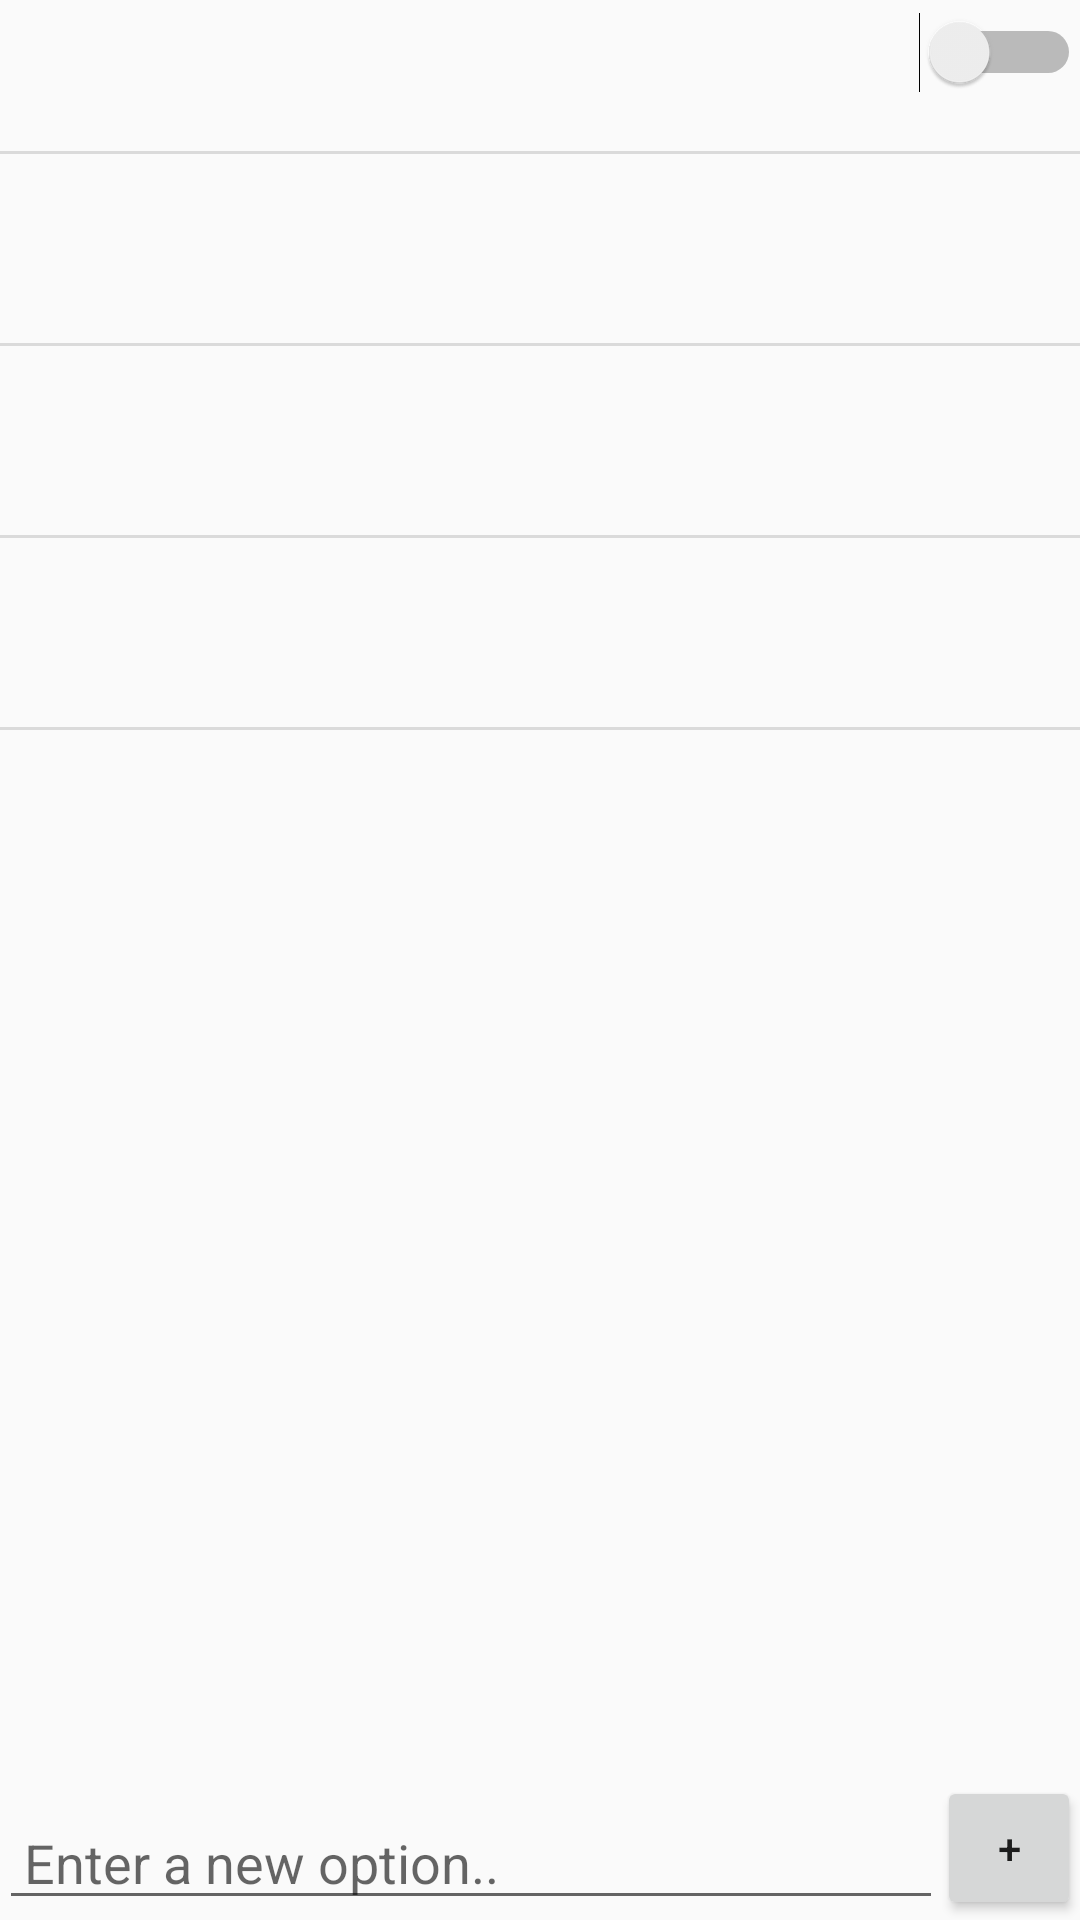

This screen was rendered from an Android layout file. Write that file and the resources it references.
<!-- AndroidManifest.xml: application theme AppTheme -->
<!-- res/layout/activity_selected.xml -->
<RelativeLayout xmlns:android="http://schemas.android.com/apk/res/android"
    xmlns:tools="http://schemas.android.com/tools"
    android:layout_width="match_parent"
    android:layout_height="match_parent"
    android:paddingLeft="@dimen/activity_horizontal_margin"
    android:paddingRight="@dimen/activity_horizontal_margin"
    android:paddingTop="@dimen/activity_vertical_margin"
    android:paddingBottom="@dimen/activity_vertical_margin"
    tools:context="nl.mprog.friendzone10794913.SelectedActivity">

    <TextView
        android:id="@+id/nameTitle"
        android:layout_width="wrap_content"
        android:layout_height="wrap_content"
        android:layout_alignParentTop="true"
        android:layout_alignParentLeft="true"
        android:textSize="30sp"
        android:textStyle="bold|italic"/>

    <View android:id="@+id/separator4"
        android:background="#dadada"
        android:layout_width = "fill_parent"
        android:layout_height="1dip"
        android:layout_marginTop="10dp"
        android:layout_marginBottom="7dp"
        android:layout_below="@+id/nameTitle"/>

    <TextView
        android:id="@+id/attendantsTitle"
        android:layout_width="wrap_content"
        android:layout_height="wrap_content"
        android:layout_below="@+id/separator4"
        android:textSize="20sp"
        android:textStyle="bold"/>

    <TextView
        android:id="@+id/attendants"
        android:layout_width="wrap_content"
        android:layout_height="wrap_content"
        android:layout_below="@+id/attendantsTitle"/>

    <View android:id="@+id/separator3"
        android:background="#dadada"
        android:layout_width = "fill_parent"
        android:layout_height="1dip"
        android:layout_marginTop="10dp"
        android:layout_marginBottom="7dp"
        android:layout_below="@+id/attendants"/>

    <TextView
        android:id="@+id/dateTitle"
        android:layout_width="wrap_content"
        android:layout_height="wrap_content"
        android:layout_below="@+id/separator3"
        android:textSize="20sp"
        android:textStyle="bold"/>

    <TextView
        android:id="@+id/date"
        android:layout_width="wrap_content"
        android:layout_height="wrap_content"
        android:layout_below="@+id/dateTitle"/>

    <View android:id="@+id/separator2"
        android:background="#dadada"
        android:layout_width = "fill_parent"
        android:layout_height="1dip"
        android:layout_marginTop="10dp"
        android:layout_marginBottom="7dp"
        android:layout_below="@+id/date"/>

    <TextView
        android:id="@+id/bestTitle"
        android:layout_width="wrap_content"
        android:layout_height="wrap_content"
        android:layout_below="@+id/separator2"
        android:textSize="20sp"
        android:textStyle="bold"/>

    <TextView
        android:id="@+id/best"
        android:layout_width="wrap_content"
        android:layout_height="wrap_content"
        android:layout_below="@+id/bestTitle"/>

    <View android:id="@+id/separator1"
        android:background="#dadada"
        android:layout_width = "fill_parent"
        android:layout_height="1dip"
        android:layout_marginTop="10dp"
        android:layout_marginBottom="7dp"
        android:layout_below="@+id/best"/>

    <TextView
        android:id="@+id/options"
        android:layout_width="wrap_content"
        android:layout_height="wrap_content"
        android:layout_below="@+id/separator1"
        android:textSize="20sp"
        android:textStyle="bold"/>

    <ListView
        android:id="@+id/listview"
        android:layout_width="fill_parent"
        android:layout_height="wrap_content"
        android:choiceMode="singleChoice"
        android:layout_marginBottom="55dp"
        android:layout_marginTop="10dp"
        android:layout_below="@+id/options"
        android:layout_alignParentLeft="true"
        android:layout_alignParentStart="true" />

    <EditText android:id="@+id/edit_message"
        android:layout_marginTop="10dp"
        android:layout_marginRight="46dp"
        android:layout_width="fill_parent"
        android:layout_height="wrap_content"
        android:hint=" Enter a new option.."
        android:layout_alignParentBottom="true"
        android:maxLines="1"/>

    <Button
        style="?android:attr/buttonStyleSmall"
        android:layout_marginTop="10dp"
        android:layout_width="wrap_content"
        android:layout_height="wrap_content"
        android:text="+"
        android:onClick="AddOption"
        android:layout_alignParentBottom="true"
        android:layout_alignRight="@+id/listview"
        android:layout_alignEnd="@+id/listview" />

    <Switch
        android:layout_width="wrap_content"
        android:layout_height="wrap_content"
        android:id="@+id/switch1"
        android:layout_alignParentTop="true"
        android:layout_marginTop="4dp"
        android:layout_alignParentRight="true"
        android:layout_alignParentEnd="true"
        android:textOff="NO"
        android:textOn="YES"
        android:onClick="onSwitchClicked"/>

</RelativeLayout>
<!-- resources referenced by this layout -->
<resources>
  <style name="AppTheme" parent="Theme.AppCompat.Light.DarkActionBar">
          
      </style>
</resources>
